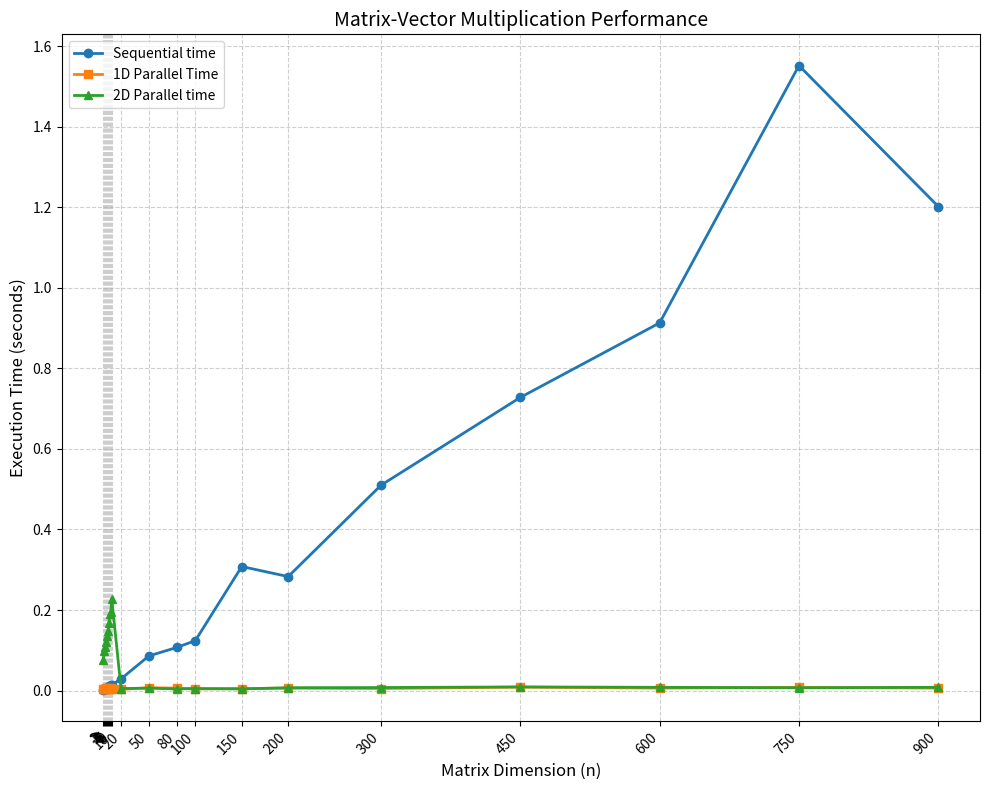

Python code for this plot:
import matplotlib.pyplot as plt
dimensions = [1, 2, 3, 4, 5, 6, 7, 8, 9, 10, 20, 50, 80, 100, 150, 200, 300, 450, 600, 750, 900]
serial_time = [0.001, 0.004, 0.004, 0.005, 0.007, 0.009, 0.012, 0.009, 0.014, 0.014, 0.029, 0.086, 0.107, 0.124, 0.308, 0.283, 0.51, 0.728, 0.913, 1.552, 1.202]
parallel_1d = [0.005, 0.004, 0.005, 0.0052, 0.0058, 0.003, 0.004, 0.005, 0.006, 0.004, 0.003, 0.007, 0.006, 0.004, 0.005, 0.006, 0.005, 0.0086, 0.006, 0.008, 0.006]
parallel_2d = [0.076, 0.097, 0.109, 0.12, 0.136, 0.148, 0.167, 0.191, 0.196, 0.228, 0.005, 0.006, 0.004, 0.005, 0.004, 0.007, 0.0075, 0.009, 0.008, 0.007, 0.008]

plt.figure(figsize=(10, 8))
plt.plot(dimensions, serial_time, marker='o', label='Sequential time', linewidth=2)
plt.plot(dimensions, parallel_1d, marker='s', label='1D Parallel Time', linewidth=2)
plt.plot(dimensions, parallel_2d, marker='^', label='2D Parallel time', linewidth=2)

plt.xlabel("Matrix Dimension (n)", fontsize=12)
plt.ylabel("Execution Time (seconds)", fontsize=12)
plt.title("Matrix-Vector Multiplication Performance", fontsize=14)
plt.legend()
plt.grid(True, linestyle='--', alpha=0.6)

plt.xticks(dimensions, rotation=45, ha='right')
plt.tight_layout()
plt.show()